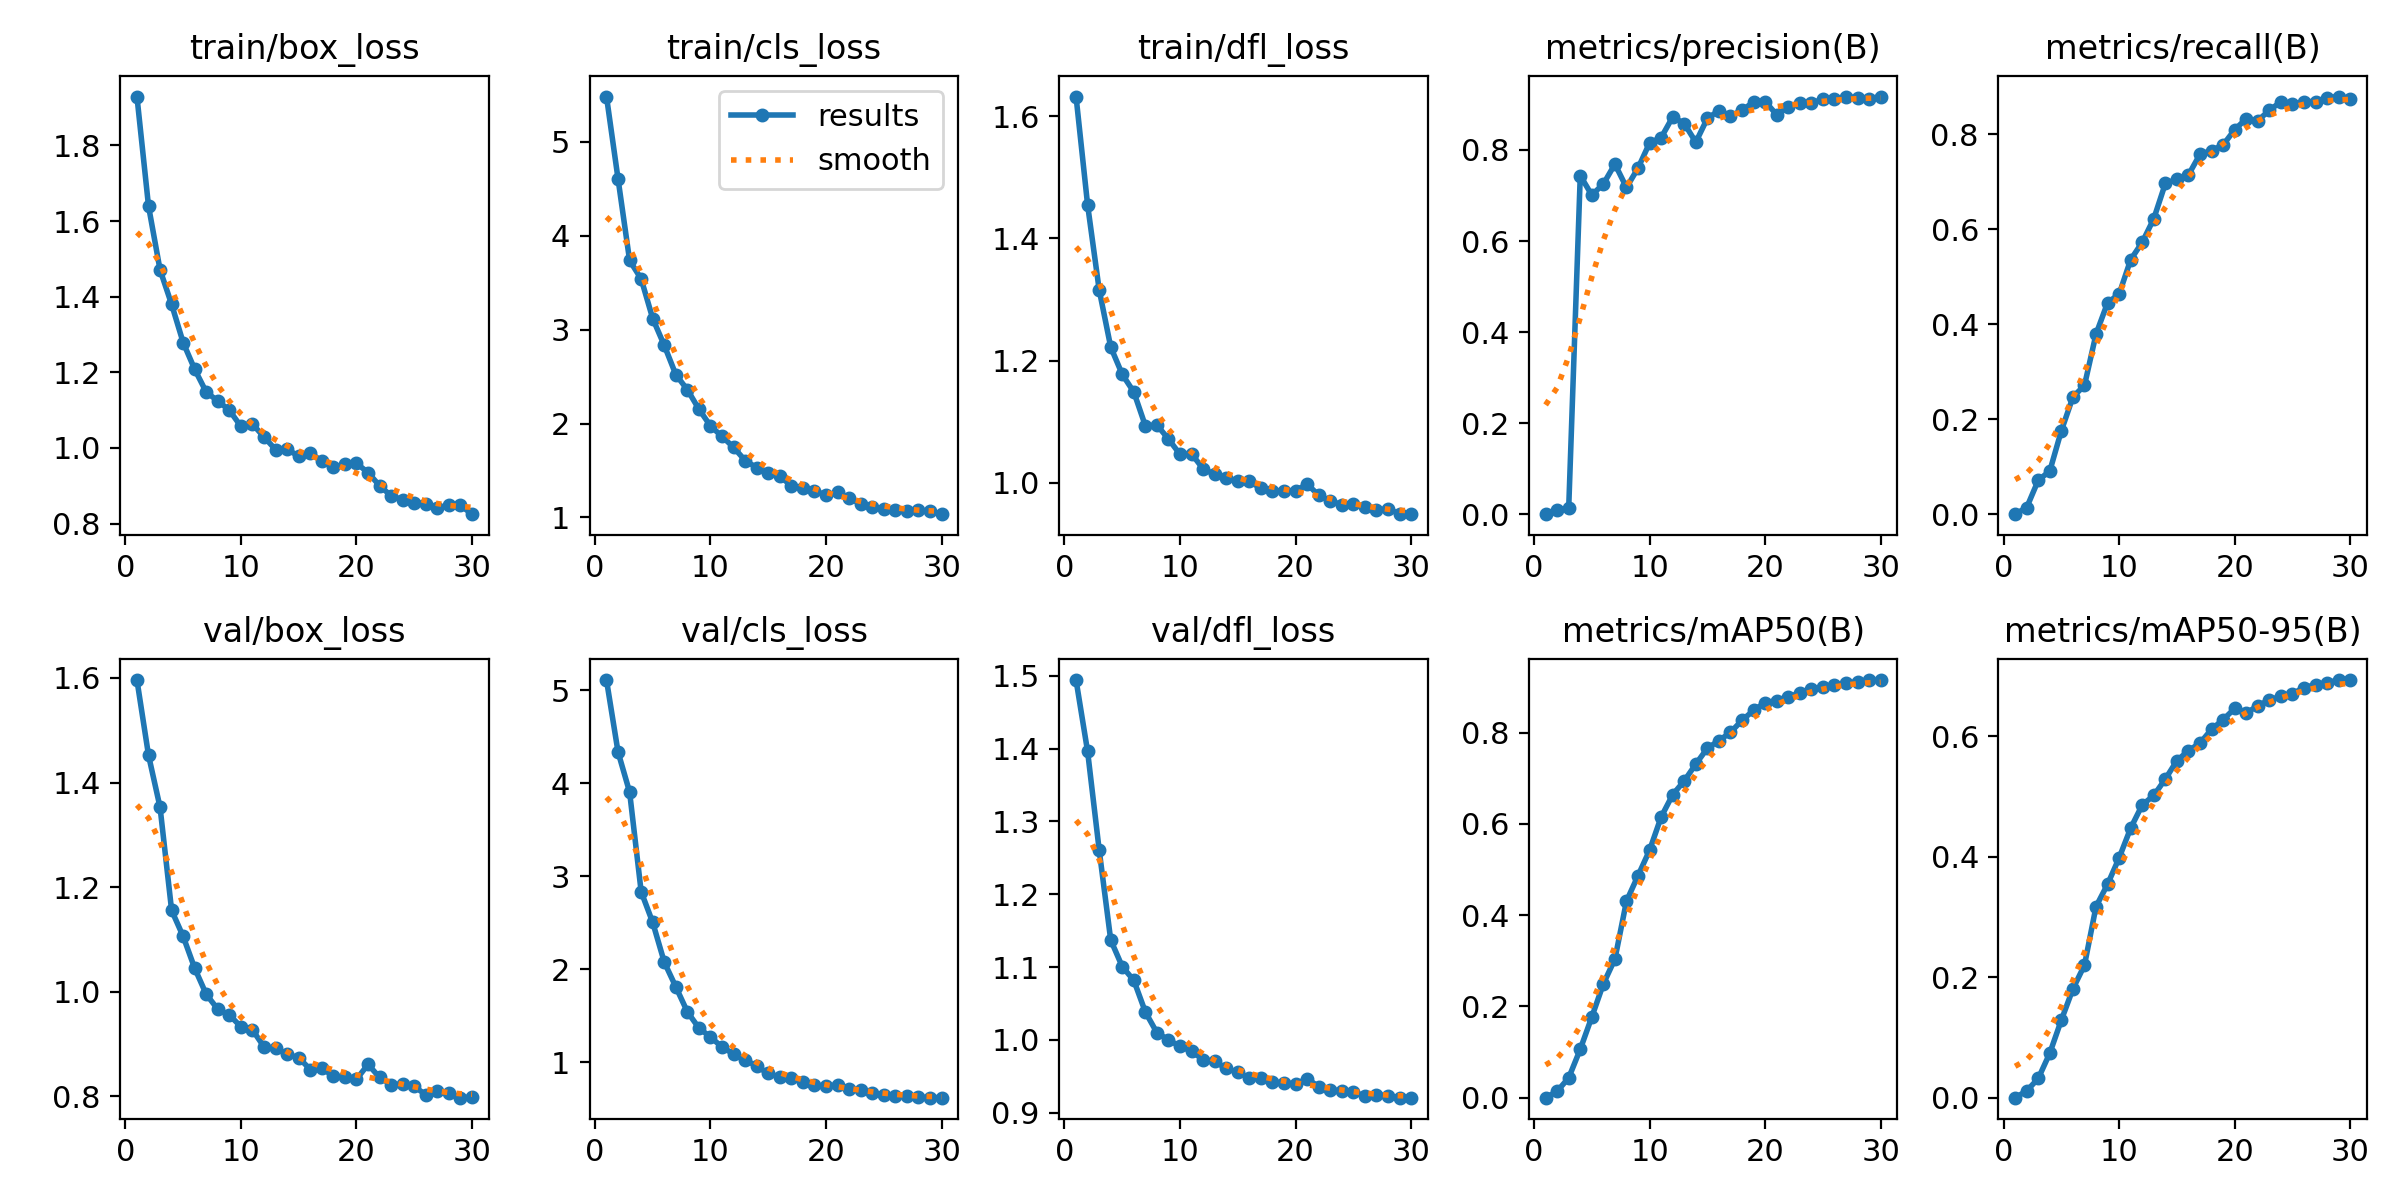

The data file committed next to this chart (first rows):
epoch, time, train/box_loss, train/cls_loss, train/dfl_loss, metrics/precision(B), metrics/recall(B), metrics/mAP50(B), metrics/mAP50-95(B), val/box_loss, val/cls_loss, val/dfl_loss, lr/pg0, lr/pg1, lr/pg2
1, 8.564, 1.929, 5.484, 1.632, 0, 0, 0, 0, 1.596, 5.108, 1.494, 4.448e-05, 4.448e-05, 4.448e-05
2, 17.03, 1.64, 4.606, 1.455, 0.00915, 0.01405, 0.0141, 0.01127, 1.452, 4.334, 1.396, 8.73684e-05, 8.73684e-05, 8.73684e-05
3, 25.59, 1.471, 3.737, 1.316, 0.01375, 0.07134, 0.04344, 0.03189, 1.353, 3.904, 1.261, 0.0001272, 0.0001272, 0.0001272
4, 34.32, 1.38, 3.541, 1.222, 0.7437, 0.09093, 0.1062, 0.07403, 1.156, 2.833, 1.137, 0.0001252, 0.0001252, 0.0001252
5, 42.97, 1.279, 3.118, 1.178, 0.701, 0.1758, 0.1769, 0.129, 1.106, 2.503, 1.101, 0.0001207, 0.0001207, 0.0001207
6, 51.62, 1.208, 2.833, 1.149, 0.7254, 0.2467, 0.2496, 0.1806, 1.045, 2.076, 1.082, 0.0001161, 0.0001161, 0.0001161
7, 60.3, 1.148, 2.521, 1.093, 0.769, 0.2712, 0.304, 0.2201, 0.9948, 1.81, 1.038, 0.0001115, 0.0001115, 0.0001115
8, 69.02, 1.124, 2.36, 1.095, 0.7177, 0.3793, 0.4309, 0.3174, 0.9663, 1.542, 1.01, 0.0001069, 0.0001069, 0.0001069
9, 77.72, 1.1, 2.153, 1.072, 0.7603, 0.4453, 0.4868, 0.3545, 0.9553, 1.368, 1, 0.0001023, 0.0001023, 0.0001023
10, 86.48, 1.057, 1.974, 1.047, 0.8155, 0.4635, 0.5425, 0.3983, 0.9329, 1.271, 0.991, 9.7717e-05, 9.7717e-05, 9.7717e-05
11, 95.18, 1.063, 1.862, 1.048, 0.8272, 0.536, 0.6154, 0.4478, 0.9268, 1.164, 0.9846, 9.313e-05, 9.313e-05, 9.313e-05
12, 103.9, 1.029, 1.746, 1.023, 0.8726, 0.5727, 0.6643, 0.4862, 0.8942, 1.089, 0.9726, 8.8543e-05, 8.8543e-05, 8.8543e-05
13, 112.5, 0.9954, 1.605, 1.014, 0.8581, 0.6222, 0.6945, 0.5019, 0.8916, 1.029, 0.9706, 8.3956e-05, 8.3956e-05, 8.3956e-05
14, 121.2, 0.9972, 1.53, 1.008, 0.8171, 0.6965, 0.7314, 0.5293, 0.8799, 0.9561, 0.9608, 7.9369e-05, 7.9369e-05, 7.9369e-05
15, 129.9, 0.9776, 1.476, 1.004, 0.8696, 0.7052, 0.7661, 0.5598, 0.8737, 0.8807, 0.9555, 7.4782e-05, 7.4782e-05, 7.4782e-05
16, 138.7, 0.9875, 1.438, 1.003, 0.8862, 0.7144, 0.7827, 0.5764, 0.8511, 0.8388, 0.9477, 7.0195e-05, 7.0195e-05, 7.0195e-05
17, 147.3, 0.9648, 1.337, 0.991, 0.8748, 0.758, 0.8008, 0.5888, 0.8535, 0.8285, 0.9476, 6.5608e-05, 6.5608e-05, 6.5608e-05
18, 156, 0.9494, 1.317, 0.9868, 0.887, 0.7657, 0.8273, 0.6119, 0.8383, 0.7843, 0.9418, 6.1021e-05, 6.1021e-05, 6.1021e-05
19, 164.7, 0.9564, 1.285, 0.9875, 0.9057, 0.7776, 0.8491, 0.6278, 0.8363, 0.7561, 0.9414, 5.6434e-05, 5.6434e-05, 5.6434e-05
20, 173.4, 0.9593, 1.236, 0.9871, 0.9065, 0.8096, 0.8662, 0.6464, 0.8323, 0.7404, 0.9392, 5.1847e-05, 5.1847e-05, 5.1847e-05
21, 196.2, 0.9349, 1.267, 0.9983, 0.8775, 0.8328, 0.8705, 0.6386, 0.8609, 0.7588, 0.9466, 4.726e-05, 4.726e-05, 4.726e-05
22, 204.8, 0.9, 1.202, 0.9797, 0.8941, 0.8287, 0.8795, 0.651, 0.8359, 0.7165, 0.936, 4.2673e-05, 4.2673e-05, 4.2673e-05
23, 213.4, 0.8734, 1.145, 0.9706, 0.9033, 0.8504, 0.8866, 0.6605, 0.8224, 0.6988, 0.9311, 3.8086e-05, 3.8086e-05, 3.8086e-05
24, 222, 0.8629, 1.113, 0.9644, 0.9033, 0.8686, 0.8963, 0.6667, 0.8226, 0.6688, 0.9305, 3.3499e-05, 3.3499e-05, 3.3499e-05
25, 230.6, 0.8556, 1.092, 0.965, 0.9117, 0.8628, 0.9, 0.6708, 0.8186, 0.6523, 0.9285, 2.8912e-05, 2.8912e-05, 2.8912e-05
26, 239.2, 0.8531, 1.083, 0.9612, 0.9114, 0.8689, 0.9039, 0.6811, 0.8027, 0.6397, 0.923, 2.4325e-05, 2.4325e-05, 2.4325e-05
27, 247.7, 0.8419, 1.069, 0.9553, 0.9174, 0.8685, 0.9081, 0.6858, 0.8103, 0.6352, 0.9249, 1.9738e-05, 1.9738e-05, 1.9738e-05
28, 256.3, 0.8482, 1.075, 0.9579, 0.9145, 0.8774, 0.9123, 0.6893, 0.8055, 0.6247, 0.9234, 1.5151e-05, 1.5151e-05, 1.5151e-05
29, 265, 0.848, 1.066, 0.9491, 0.9128, 0.8794, 0.9147, 0.6936, 0.7972, 0.6202, 0.9207, 1.0564e-05, 1.0564e-05, 1.0564e-05
30, 273.6, 0.8249, 1.034, 0.9489, 0.9174, 0.8743, 0.9156, 0.6936, 0.7982, 0.6197, 0.9208, 5.977e-06, 5.977e-06, 5.977e-06
